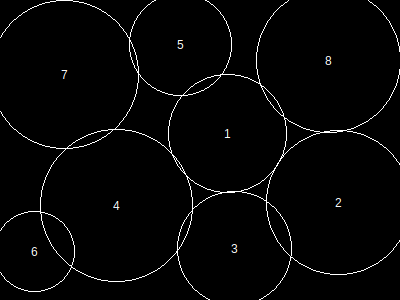

The data file committed next to this chart (first rows):
, x, y, height, r, area, overlap, overflow, forwardOverlap, backwardOverlap, regionX, regionY, regionArea, regionCoveredArea, regionCıııoveredPercentage, regionOverlap, regionOverflow, regionCoveredPercentage
1, 228, 134, 103, 59, 11089, 0, 0, 0, 0, 400, 300, 120000, 98162, 0, 3137, 2361, 81.8
2, 339, 203, 125, 72, 16493, 11, 569, 0, 0, 400, 300, 120000, 98162, 0, 3137, 2361, 81.8
3, 235, 249, 99, 57, 10365, 708, 206, 0, 0, 400, 300, 120000, 98162, 0, 3137, 2361, 81.8
4, 117, 206, 132, 76, 18341, 321, 0, 0, 0, 400, 300, 120000, 98162, 0, 3137, 2361, 81.8
5, 181, 45, 89, 51, 8317, 315, 245, 0, 0, 400, 300, 120000, 98162, 0, 3137, 2361, 81.8
6, 35, 252, 70, 40, 5145, 1008, 172, 0, 0, 400, 300, 120000, 98162, 0, 3137, 2361, 81.8
7, 65, 75, 129, 74, 17417, 518, 504, 0, 0, 400, 300, 120000, 98162, 0, 3137, 2361, 81.8
8, 329, 61, 125, 72, 16493, 256, 665, 0, 0, 400, 300, 120000, 98162, 0, 3137, 2361, 81.8
